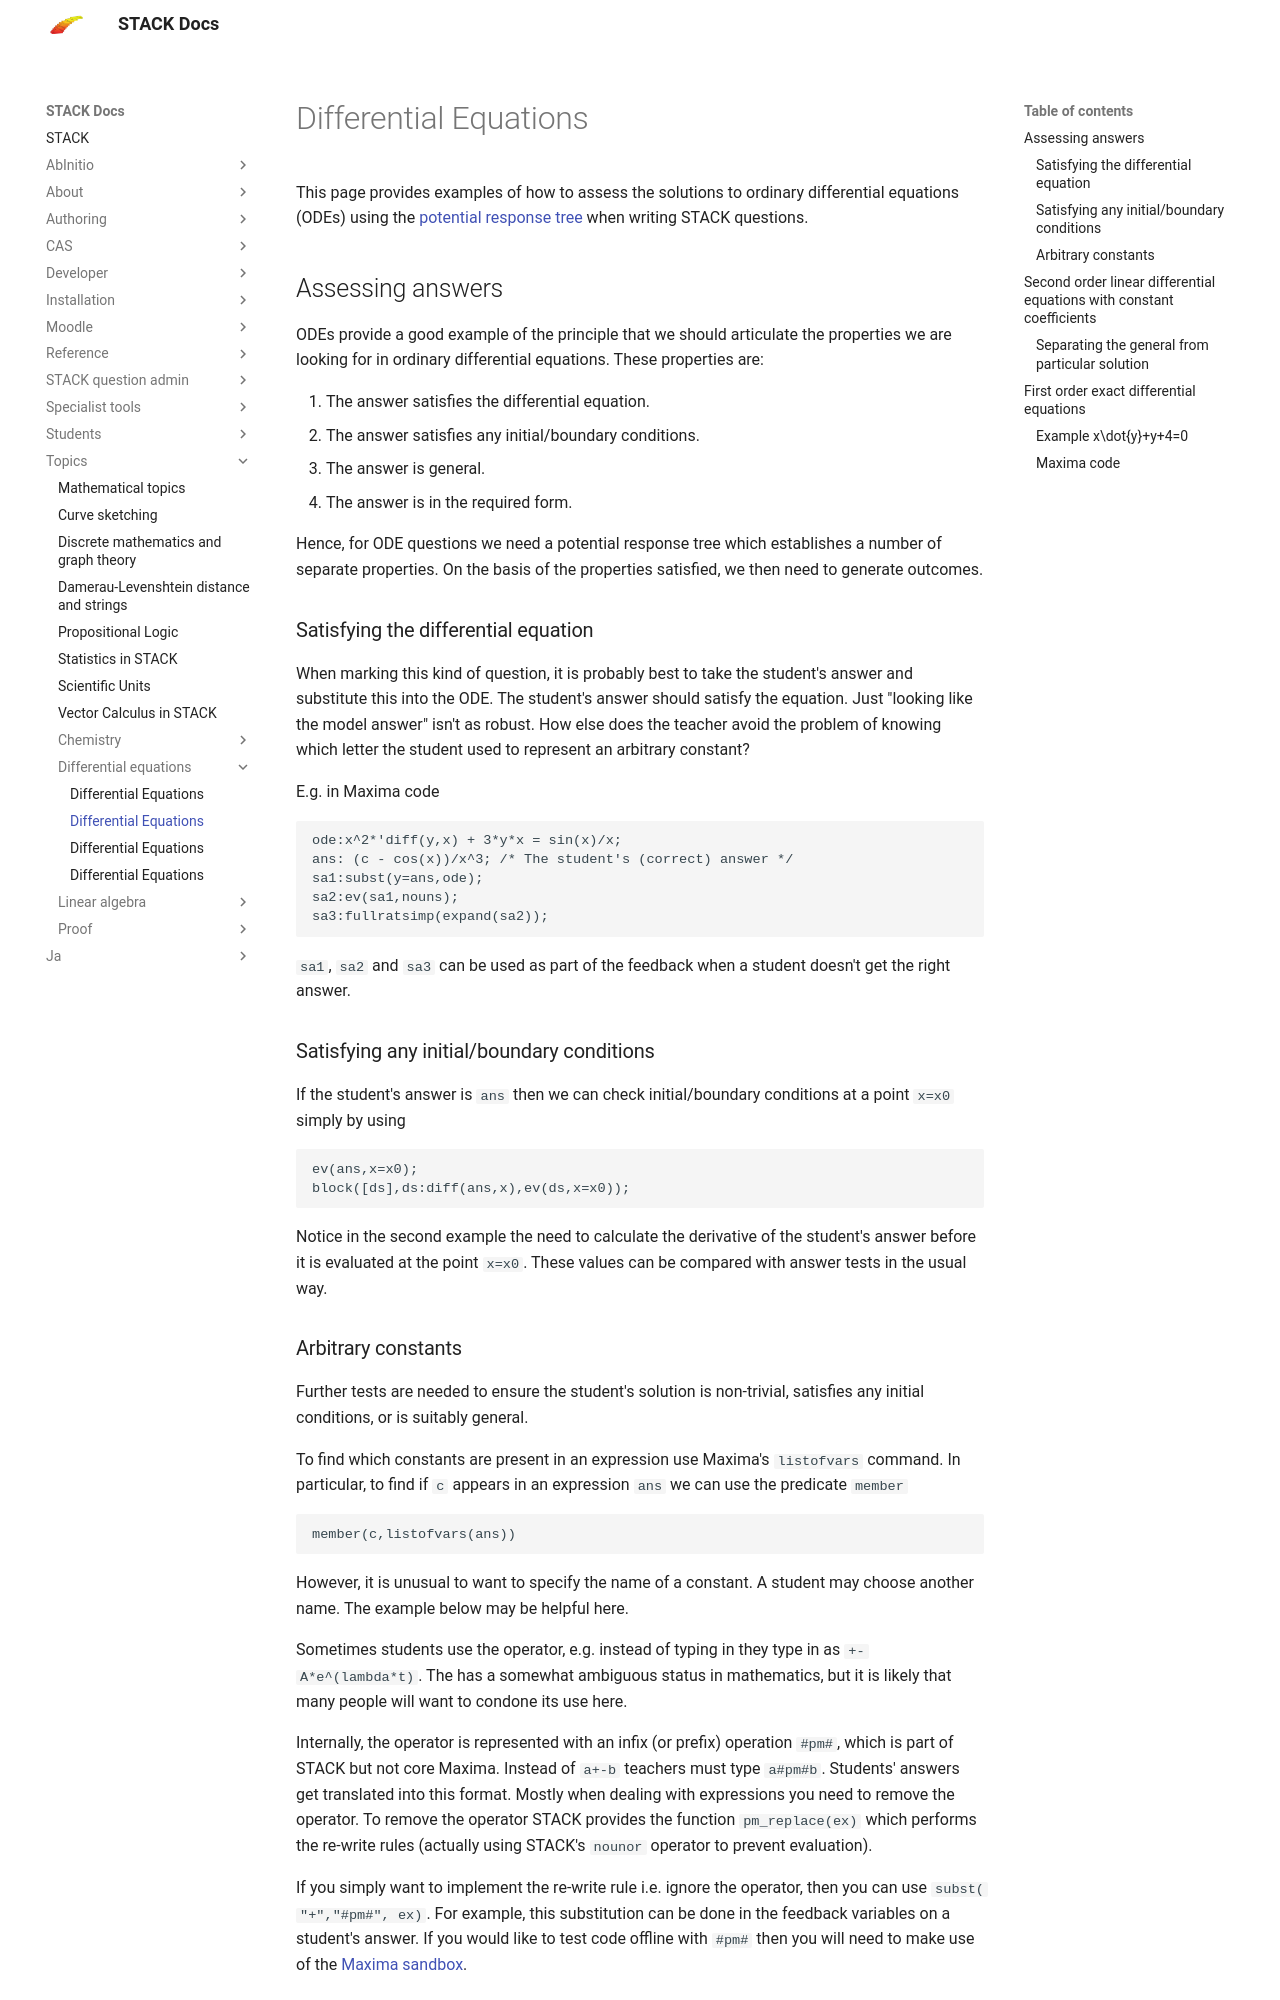

repository: maths/moodle-qtype_stack · page: en/Topics/Differential_equations/Assessing_Responses/index.html · generator: mkdocs

# Differential Equations

This page provides examples of how to assess the solutions to ordinary differential equations (ODEs) using the [potential response tree](../../Authoring/Potential_response_trees.md) when writing STACK questions.

## Assessing answers ##

ODEs provide a good example of the principle that we should articulate the properties we are looking for in ordinary differential equations.  These properties are:

1. The answer satisfies the differential equation.
2. The answer satisfies any initial/boundary conditions.
3. The answer is general.
4. The answer is in the required form.

Hence, for ODE questions we need a potential response tree which establishes a number of separate properties.
On the basis of the properties satisfied, we then need to generate outcomes.

### Satisfying the differential equation ###

When marking this kind of question, it is probably best to take the student's answer and substitute this into the ODE.
The student's answer should satisfy the equation. Just "looking like the model answer" isn't as robust.
How else does the teacher avoid the problem of knowing which letter the student used to represent an arbitrary constant?

E.g. in Maxima code

    ode:x^2*'diff(y,x) + 3*y*x = sin(x)/x;
    ans: (c - cos(x))/x^3; /* The student's (correct) answer */
    sa1:subst(y=ans,ode);
    sa2:ev(sa1,nouns);
    sa3:fullratsimp(expand(sa2));

`sa1`, `sa2` and `sa3` can be used as part of the feedback when a student doesn't get the right answer.

### Satisfying any initial/boundary conditions ###

If the student's answer is `ans` then we can check initial/boundary conditions at a point `x=x0` simply by using

    ev(ans,x=x0);
    block([ds],ds:diff(ans,x),ev(ds,x=x0));

Notice in the second example the need to calculate the derivative of the student's answer before it is evaluated at the point `x=x0`.
These values can be compared with answer tests in the usual way.

### Arbitrary constants ###

Further tests are needed to ensure the student's solution is non-trivial, satisfies any initial conditions, or is suitably general.

To find which constants are present in an expression use Maxima's `listofvars` command.
In particular, to find if `c` appears in an expression `ans` we can use the predicate `member`

    member(c,listofvars(ans))

However, it is unusual to want to specify the name of a constant.  A student may choose another name.  The example below may be helpful here.

Sometimes students use the \(\pm\) operator, e.g. instead of typing in \( Ae^{\lambda t} \) they type in \( \pm Ae^{\lambda_1 t} \) as `+-A*e^(lambda*t)`.  The \(\pm\) has a somewhat ambiguous status in mathematics, but it is likely that many people will want to condone its use here.

Internally, the \(\pm\) operator is represented with an infix (or prefix) operation `#pm#`, which is part of STACK but not core Maxima.  Instead of `a+-b` teachers must type `a#pm#b`.  Students' answers get translated into this format.
Mostly when dealing with expressions you need to remove the \(\pm\) operator.  To remove the \(\pm\) operator STACK provides the function `pm_replace(ex)` which performs the re-write rules
\[ a\pm b \rightarrow (a+b) \vee (a-b) \]
\[ \pm a \rightarrow a \vee -a \]
(actually using STACK's `nounor` operator to prevent evaluation).

If you simply want to implement the re-write rule \( a\pm b \rightarrow a+b, \) i.e. ignore the \(\pm\) operator, then you can use `subst( "+","#pm#", ex)`.  For example, this substitution can be done in the feedback variables on a student's answer.  If you would like to test code offline with `#pm#` then you will need to make use of the [Maxima sandbox](../../CAS/STACK-Maxima_sandbox.md).
